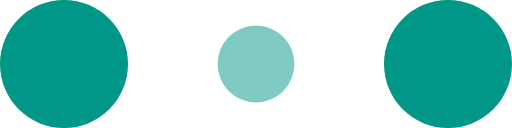
t = 0.00 s
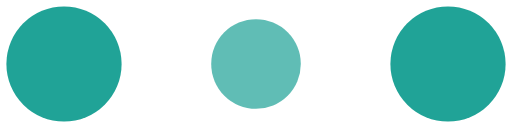
t = 0.10 s
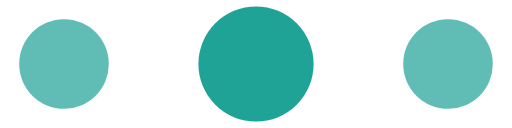
t = 0.30 s
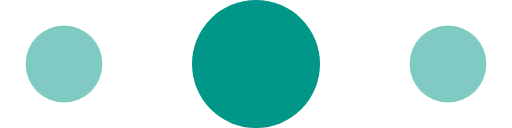
t = 0.40 s
t = 0.50 s: frame unchanged from t = 0.30 s, image omitted
t = 0.70 s: frame unchanged from t = 0.10 s, image omitted

The animated SVG that drew these frames (rendered in a browser with its animation timeline set to each time). Animation: 6 SMIL elements (animate=6); one cycle of 0.80 s, repeats indefinitely.

<!-- By Sam Herbert (@sherb), for everyone. More @ http://goo.gl/7AJzbL -->
<svg width="120" height="30" viewBox="0 0 120 30" xmlns="http://www.w3.org/2000/svg" fill="#009688">
    <circle cx="15" cy="15" r="15">
        <animate attributeName="r" from="15" to="15"
                 begin="0s" dur="0.8s"
                 values="15;9;15" calcMode="linear"
                 repeatCount="indefinite" />
        <animate attributeName="fill-opacity" from="1" to="1"
                 begin="0s" dur="0.8s"
                 values="1;.5;1" calcMode="linear"
                 repeatCount="indefinite" />
    </circle>
    <circle cx="60" cy="15" r="9" fill-opacity="0.3">
        <animate attributeName="r" from="9" to="9"
                 begin="0s" dur="0.8s"
                 values="9;15;9" calcMode="linear"
                 repeatCount="indefinite" />
        <animate attributeName="fill-opacity" from="0.5" to="0.5"
                 begin="0s" dur="0.8s"
                 values=".5;1;.5" calcMode="linear"
                 repeatCount="indefinite" />
    </circle>
    <circle cx="105" cy="15" r="15">
        <animate attributeName="r" from="15" to="15"
                 begin="0s" dur="0.8s"
                 values="15;9;15" calcMode="linear"
                 repeatCount="indefinite" />
        <animate attributeName="fill-opacity" from="1" to="1"
                 begin="0s" dur="0.8s"
                 values="1;.5;1" calcMode="linear"
                 repeatCount="indefinite" />
    </circle>
</svg>
